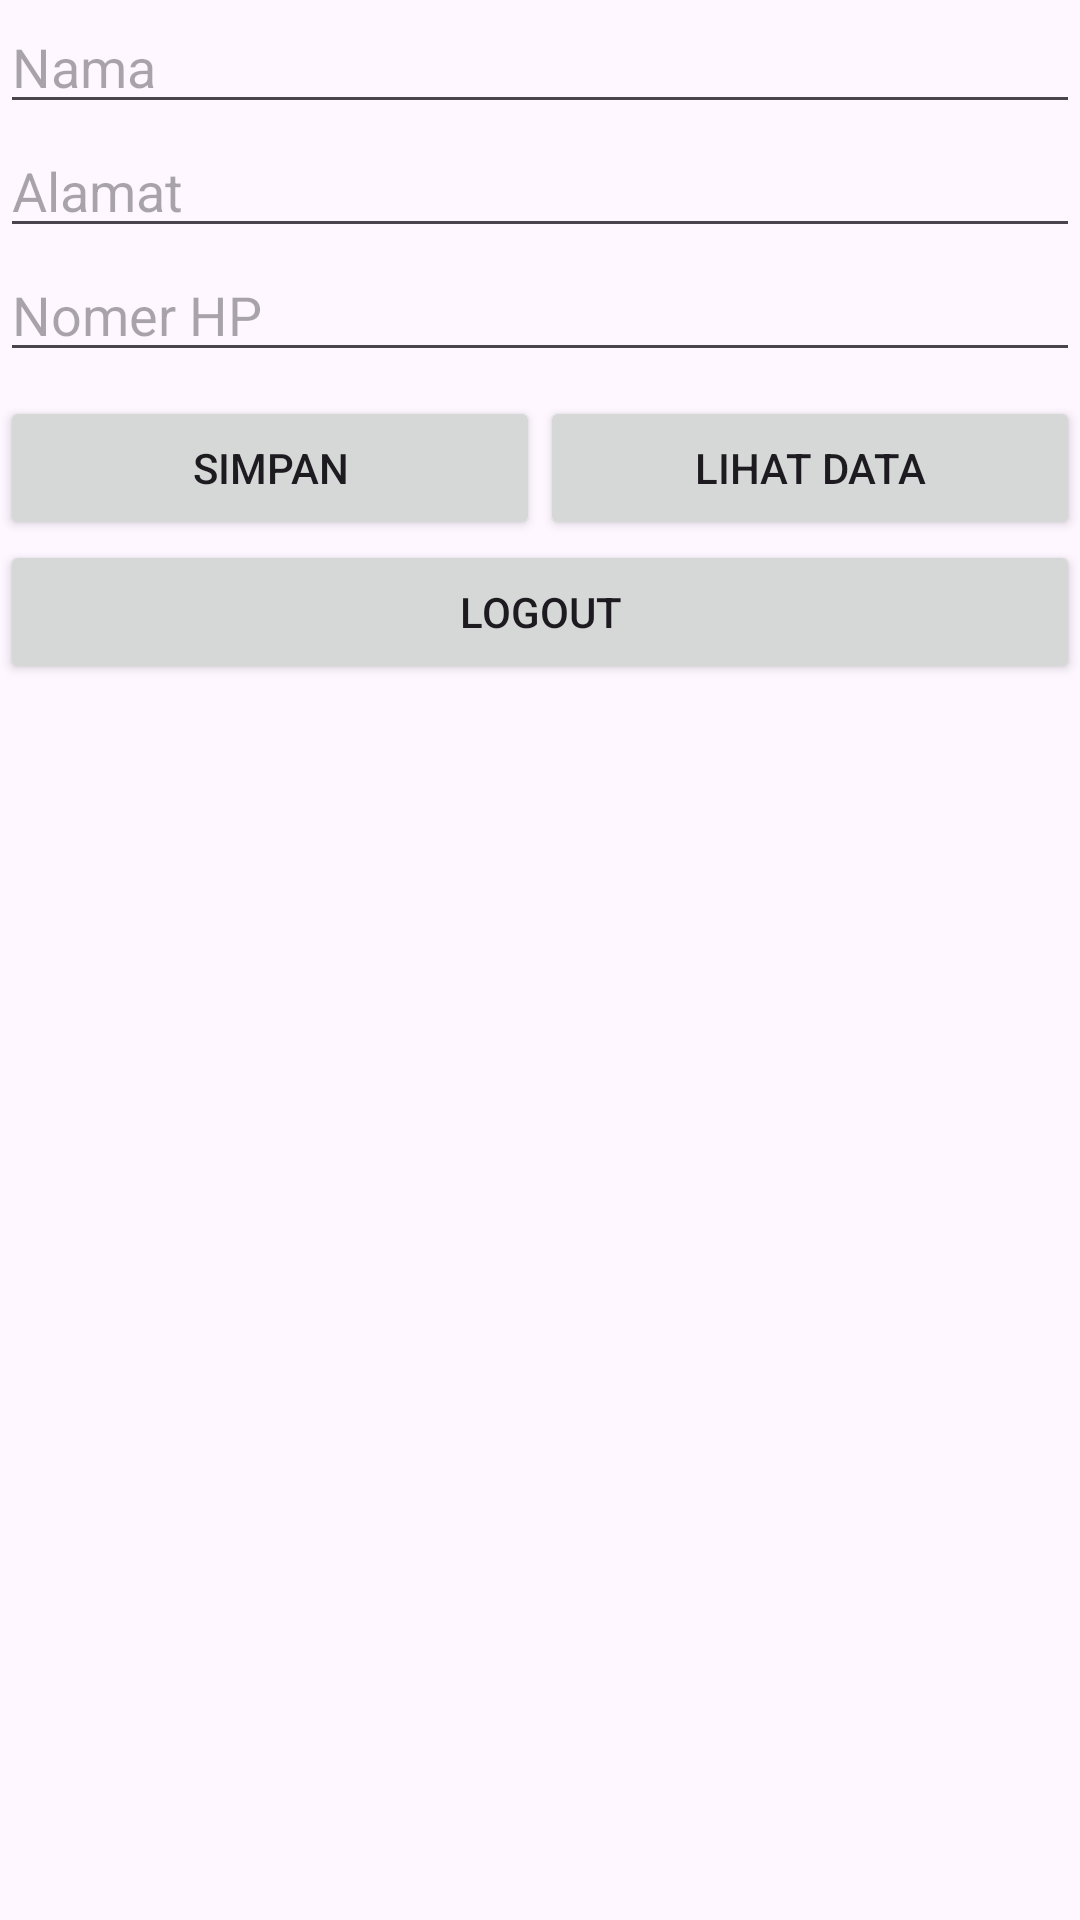

Reconstruct the res/layout file that produces this screen, plus the resources it refers to.
<!-- AndroidManifest.xml: application theme Theme.DataTemanYuyu -->
<!-- res/layout/activity_main.xml -->
<?xml version="1.0" encoding="utf-8"?>
<RelativeLayout xmlns:android="http://schemas.android.com/apk/res/android"
    xmlns:app="http://schemas.android.com/apk/res-auto"
    xmlns:tools="http://schemas.android.com/tools"
    android:layout_width="match_parent"
    android:layout_height="match_parent"
    tools:context=".MainActivity">
    <LinearLayout
        android:layout_width="match_parent"
        android:layout_height="wrap_content"
        android:orientation="vertical"
        android:gravity="center">
        <EditText
            android:layout_width="match_parent"
            android:layout_height="wrap_content"
            android:id="@+id/nama"
            android:hint="Nama"
            android:ems="16"
            android:inputType="textPersonName"/>

        <EditText
            android:id="@+id/alamat"
            android:layout_width="match_parent"
            android:layout_height="wrap_content"
            android:ems="10"
            android:hint="Alamat"
            android:inputType="textPersonName" />

        <EditText
            android:id="@+id/no_hp"
            android:layout_width="match_parent"
            android:layout_height="wrap_content"
            android:ems="10"
            android:hint="Nomer HP"
            android:inputType="number" />
            <LinearLayout
                android:layout_width="match_parent"
                android:layout_height="wrap_content"
                android:orientation="horizontal"
                android:layout_marginTop="8dp">
                <Button
                    android:layout_width="match_parent"
                    android:layout_height="wrap_content"
                    android:id="@+id/save"
                    android:layout_weight="1"
                    android:text="SIMPAN"/>
                <Button
                    android:layout_width="match_parent"
                    android:layout_height="wrap_content"
                    android:id="@+id/show_data"
                    android:layout_weight="1"
                    android:text="LIHAT DATA"/>
            </LinearLayout>
            <Button
                android:layout_width="match_parent"
                android:layout_height="wrap_content"
                android:id="@+id/logout"
                android:text="LOGOUT"/>
    </LinearLayout>
</RelativeLayout>
<!-- resources referenced by this layout -->
<resources>
  <style name="Theme.DataTemanYuyu" parent="Base.Theme.DataTemanYuyu" />
  <style name="Base.Theme.DataTemanYuyu" parent="Theme.Material3.DayNight.NoActionBar">
          
          
      </style>
</resources>
